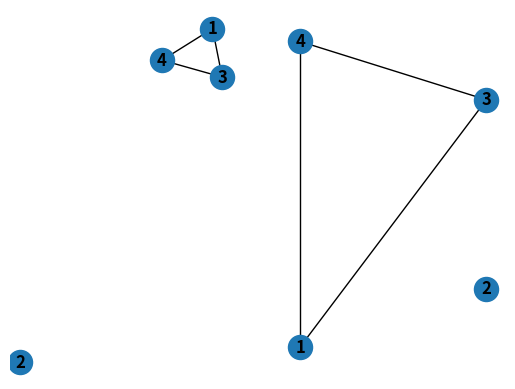

This figure's Python source:
import matplotlib.pyplot as plt
#Su big o es de o(n+m)
#llamamos la libreria
import networkx as nx
Grafo = nx.Graph()
#Creamos el grafo e inicializamos los nodos y aristas
Grafo.add_nodes_from([1,2,3,4])
Grafo.add_edges_from([(1,3),(3,4),(4,1)])
#llamamos nuestra funcion
print(nx.is_tree(Grafo))

#dibujamos el grafo
G = Grafo
subax1 = plt.subplot(121)
nx.draw(G, with_labels=True, font_weight='bold')
subax2 = plt.subplot(122)
nx.draw_shell(G, nlist=[range(5, 10), range(5)], with_labels=True, font_weight='bold')
plt.show()
